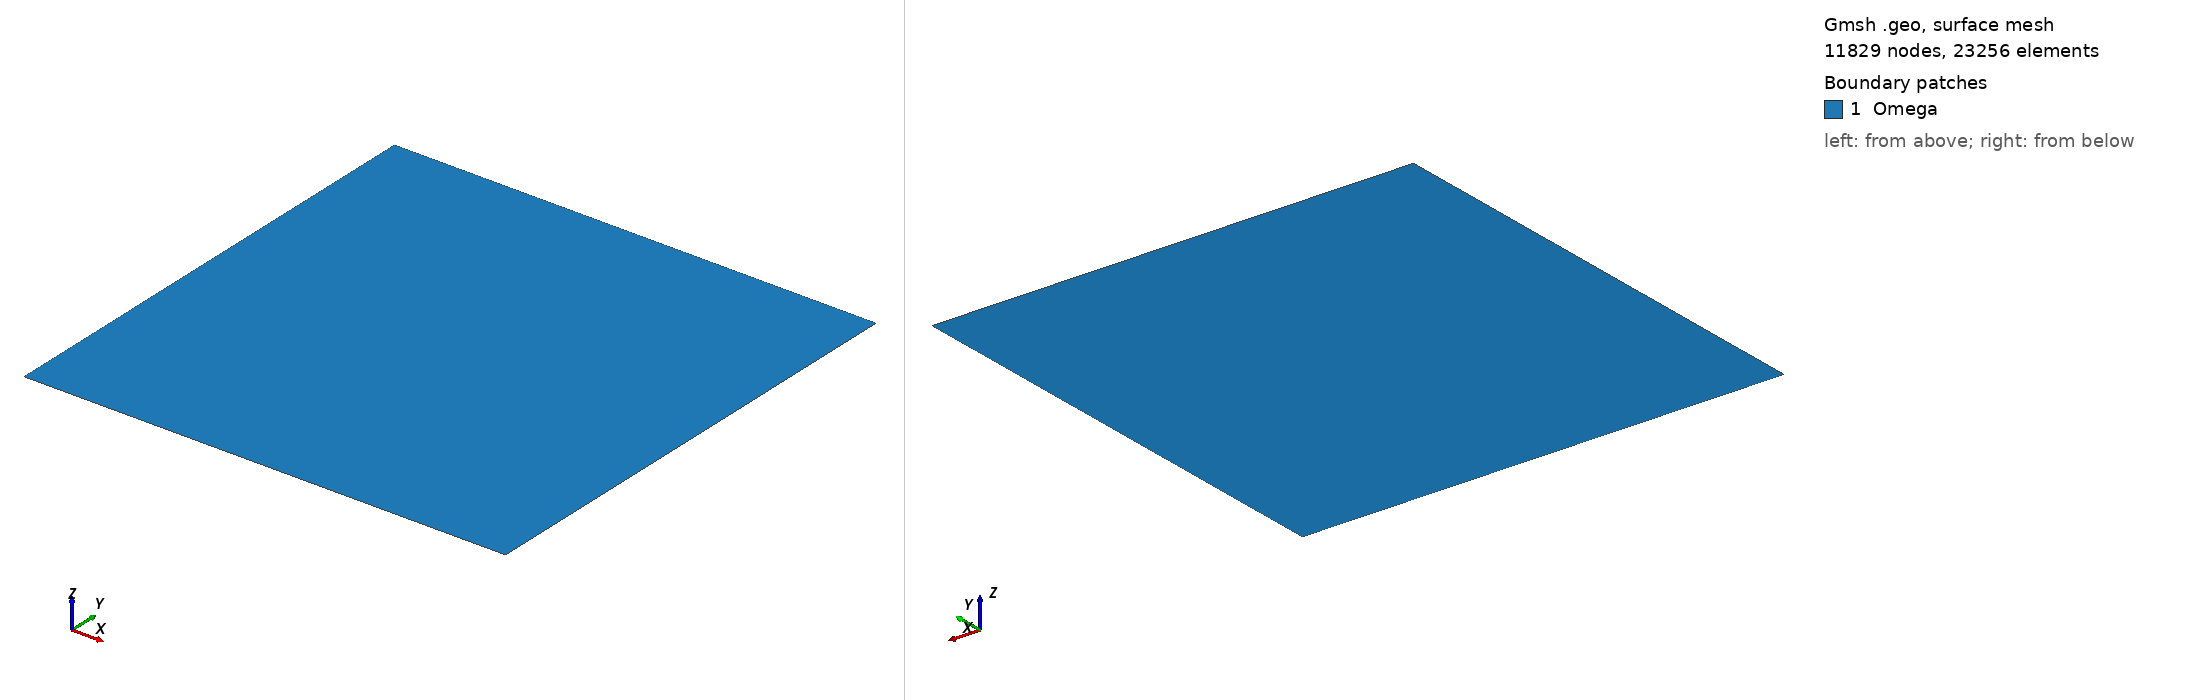

Gmsh geometry script, surface-meshed: 11829 nodes, 23256 surface elements. Boundary patches (legend numbers): 1 Omega. Left view from above one corner, right view from below the opposite corner. Legend entries are the model's physical surfaces. The drawing asked Gmsh for element sizes between 1% and 20% of the model's largest extent; the script's own settings can give other sizes.

=== square.geo (drawn) ===
SetFactory("OpenCASCADE");

// mesh size
h = 1e-2;

// square points
Point(1) = {0.0, 0.0, 0.0, h};
Point(2) = {2.0, 0.0, 0.0, h};
Point(3) = {2.0, 2.0, 0.0, h};
Point(4) = {0.0, 2.0, 0.0, h};

// square lines
Line(1) = {1, 2};
Line(2) = {2, 3};
Line(3) = {3, 4};
Line(4) = {4, 1};

// square curve loop
Curve Loop(1) = {1, 2, 3, 4};

// square surface
Plane Surface(1) = {1};

// square physical groups
Physical Curve("Gamma") = {1,2,3,4};
Physical Surface("Omega") = {1};
